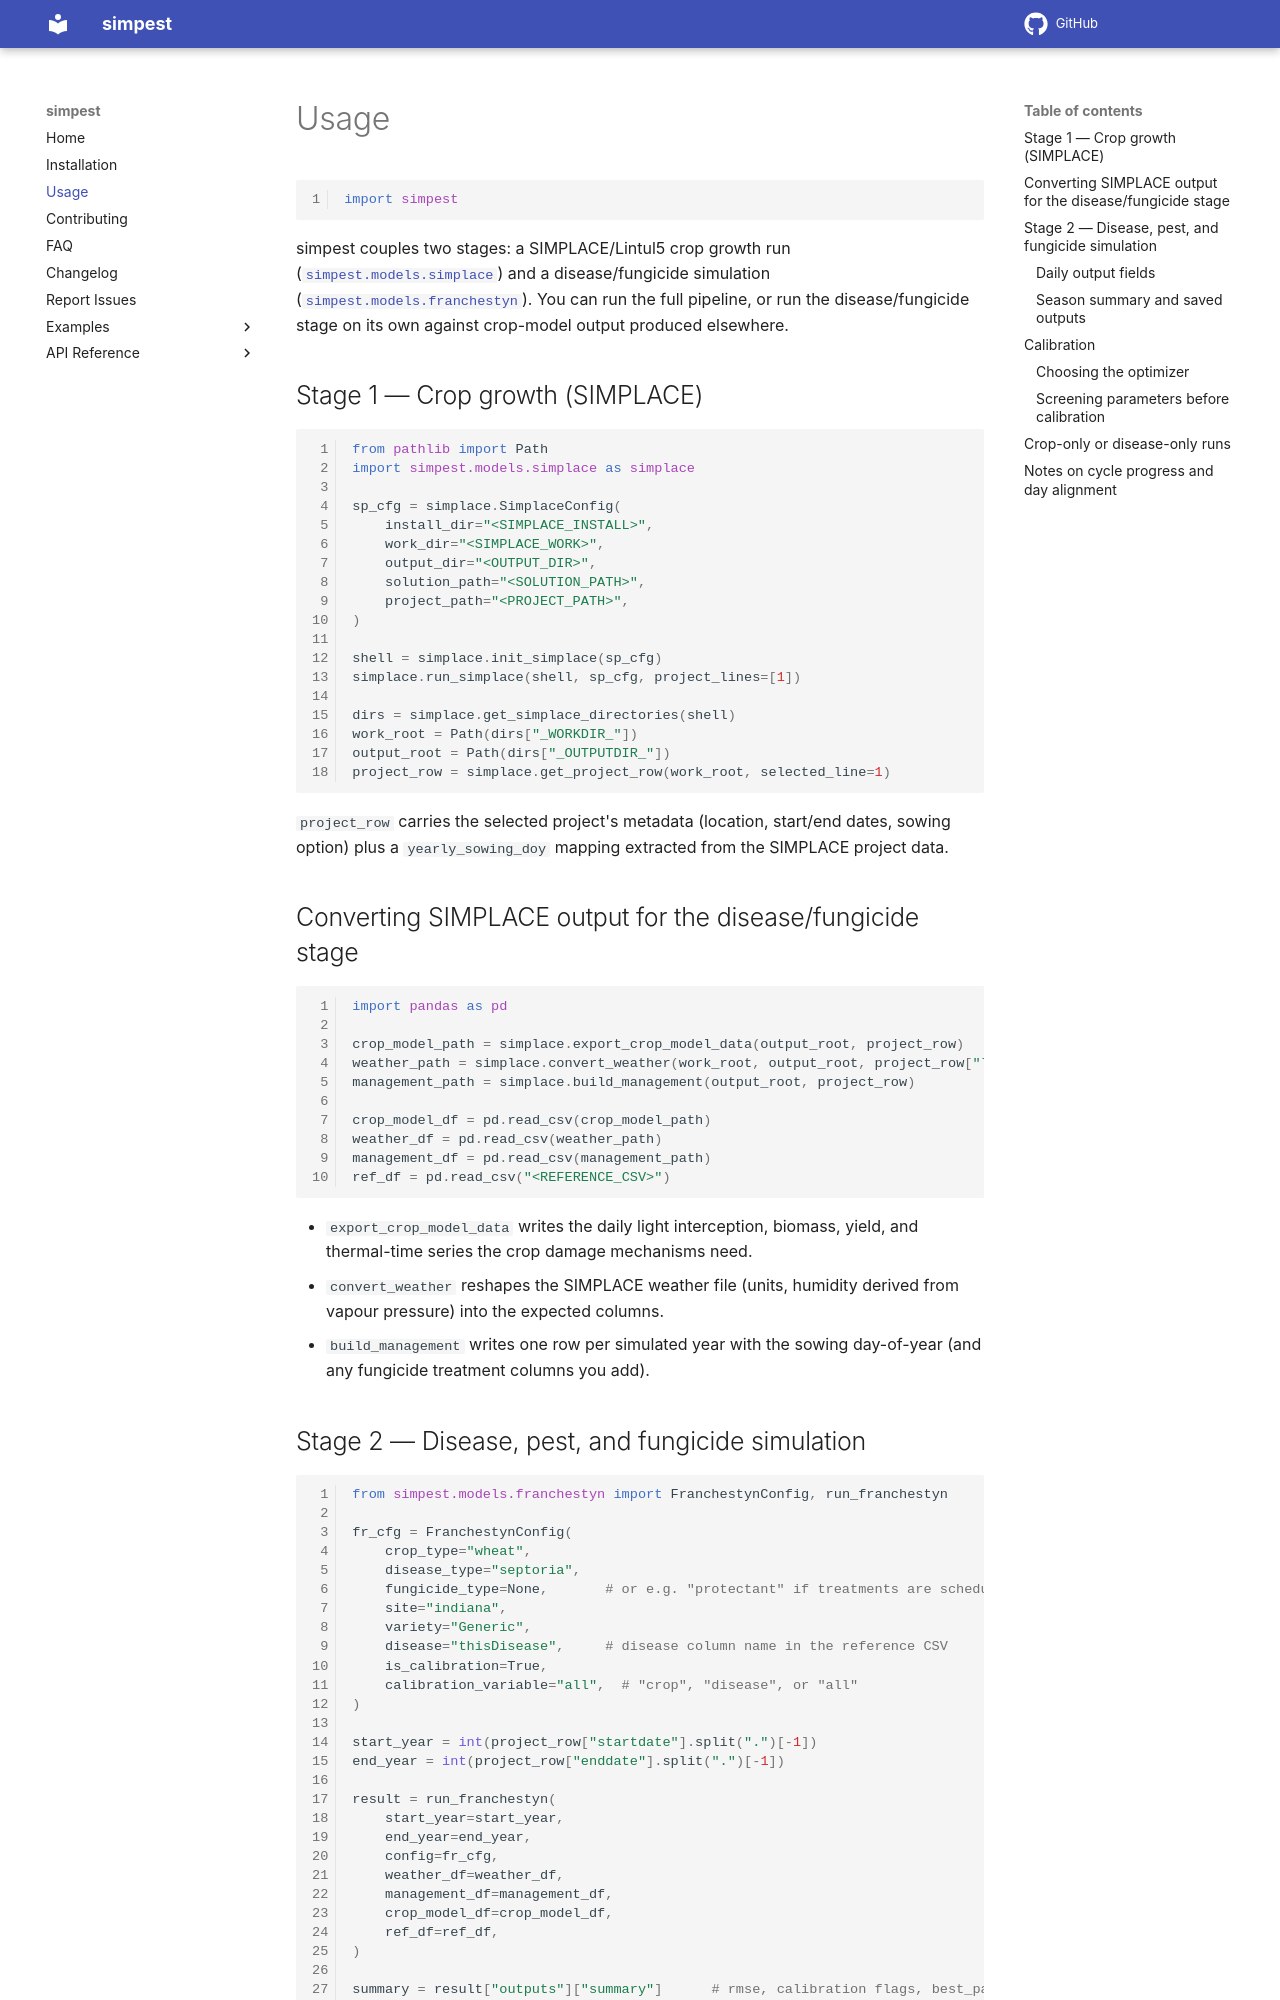

repository: KaziJahidurRahaman/simpest · page: usage/index.html · generator: mkdocs

# Usage

```python
import simpest
```

simpest couples two stages: a SIMPLACE/Lintul5 crop growth run
([`simpest.models.simplace`](models/simplace.md)) and a disease/fungicide
simulation ([`simpest.models.franchestyn`](models/franchestyn.md)). You can
run the full pipeline, or run the disease/fungicide stage on its own against
crop-model output produced elsewhere.

## Stage 1 — Crop growth (SIMPLACE)

```python
from pathlib import Path
import simpest.models.simplace as simplace

sp_cfg = simplace.SimplaceConfig(
    install_dir="<SIMPLACE_INSTALL>",
    work_dir="<SIMPLACE_WORK>",
    output_dir="<OUTPUT_DIR>",
    solution_path="<SOLUTION_PATH>",
    project_path="<PROJECT_PATH>",
)

shell = simplace.init_simplace(sp_cfg)
simplace.run_simplace(shell, sp_cfg, project_lines=[1])

dirs = simplace.get_simplace_directories(shell)
work_root = Path(dirs["_WORKDIR_"])
output_root = Path(dirs["_OUTPUTDIR_"])
project_row = simplace.get_project_row(work_root, selected_line=1)
```

`project_row` carries the selected project's metadata (location, start/end
dates, sowing option) plus a `yearly_sowing_doy` mapping extracted from the
SIMPLACE project data.

## Converting SIMPLACE output for the disease/fungicide stage

```python
import pandas as pd

crop_model_path = simplace.export_crop_model_data(output_root, project_row)
weather_path = simplace.convert_weather(work_root, output_root, project_row["location"])
management_path = simplace.build_management(output_root, project_row)

crop_model_df = pd.read_csv(crop_model_path)
weather_df = pd.read_csv(weather_path)
management_df = pd.read_csv(management_path)
ref_df = pd.read_csv("<REFERENCE_CSV>")
```

- `export_crop_model_data` writes the daily light interception, biomass,
  yield, and thermal-time series the crop damage mechanisms need.
- `convert_weather` reshapes the SIMPLACE weather file (units, humidity
  derived from vapour pressure) into the expected columns.
- `build_management` writes one row per simulated year with the sowing
  day-of-year (and any fungicide treatment columns you add).

## Stage 2 — Disease, pest, and fungicide simulation

```python
from simpest.models.franchestyn import FranchestynConfig, run_franchestyn

fr_cfg = FranchestynConfig(
    crop_type="wheat",
    disease_type="septoria",
    fungicide_type=None,       # or e.g. "protectant" if treatments are scheduled
    site="indiana",
    variety="Generic",
    disease="thisDisease",     # disease column name in the reference CSV
    is_calibration=True,
    calibration_variable="all",  # "crop", "disease", or "all"
)

start_year = int(project_row["startdate"].split(".")[-1])
end_year = int(project_row["enddate"].split(".")[-1])

result = run_franchestyn(
    start_year=start_year,
    end_year=end_year,
    config=fr_cfg,
    weather_df=weather_df,
    management_df=management_df,
    crop_model_df=crop_model_df,
    ref_df=ref_df,
)

summary = result["outputs"]["summary"]      # rmse, calibration flags, best_params
simulation = result["outputs"]["simulation"]  # list of daily record dicts
```

`weather_df`, `management_df`, `crop_model_df`, and `ref_df` are plain
DataFrames — `run_franchestyn` writes them to temporary CSVs internally, so
any source that produces DataFrames with the expected columns works, not
just the SIMPLACE conversion helpers above.
